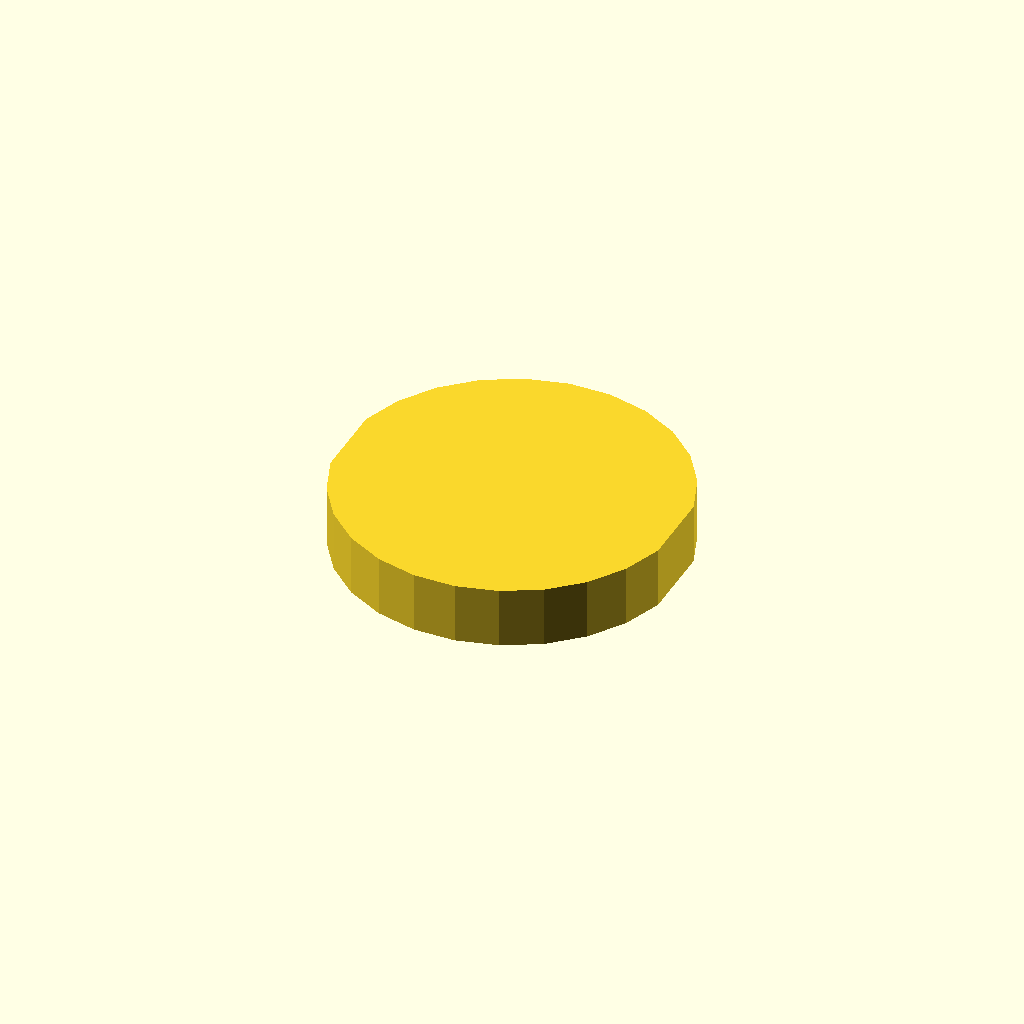
Cell 1: rendered with the file's own defaults.
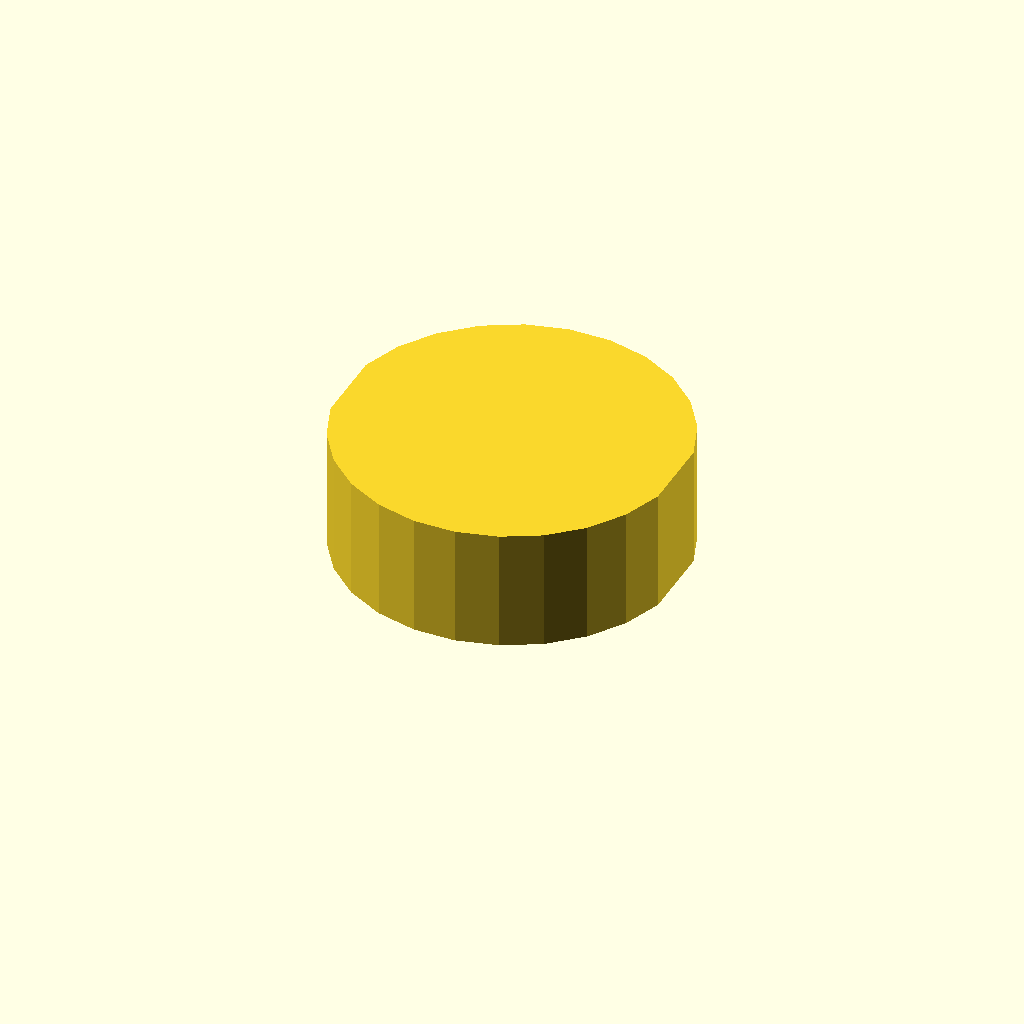
Cell 2 — profile_height set to 20, the other parameters unchanged.
All cells are drawn from one camera (rotation 55°, 0°, 25°, orthographic, colour scheme Cornfield), so only the parameter changes between them.
Source of the model, optional_data/data/sketch1/flatadapters/part_0070.scad:
$fn = 32;

// ----------------------------------------------------------------------
// Flat adaptor: double_d, 10 mm thick
// ----------------------------------------------------------------------

// --- parameters (mm) ---
profile_height = 10;      // extrusion height
profile_points = 24;      // points of the closed outline

profile = [[54.541, 34.142], [52.199, 40.542], [48.38, 46.187], [43.311, 50.742], [37.291, 53.937], [30.678, 55.584], [23.863, 55.584], [17.25, 53.937], [11.23, 50.742], [6.161, 46.187], [2.342, 40.542], [0, 34.142], [0, 21.442], [2.342, 15.042], [6.161, 9.397], [11.23, 4.842], [17.25, 1.646], [23.863, 0], [30.678, 0], [37.291, 1.646], [43.311, 4.842], [48.38, 9.397], [52.199, 15.042], [54.541, 21.442]];  // single closed polygon, 24 points, counter clockwise

// --- the one profile operation ---
linear_extrude(height = profile_height) polygon(points = profile);
Customizer parameters (derived from the source; name, type, default, range or options):
profile_height: number, default 10
profile_points: number, default 24
